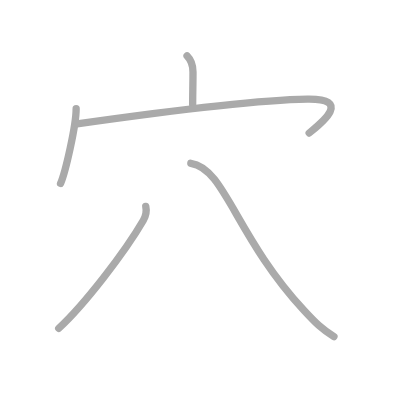
t = 0.00 s
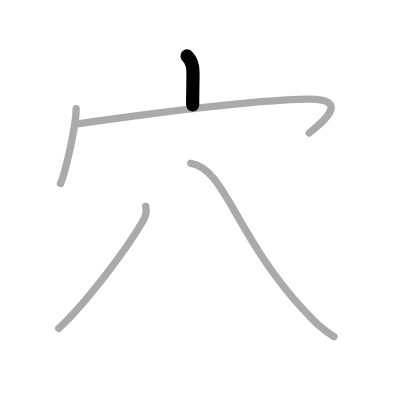
t = 1.00 s
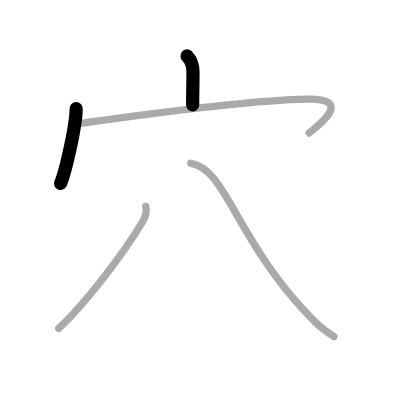
t = 2.00 s
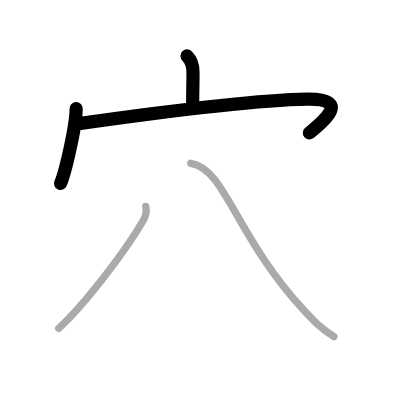
t = 3.00 s
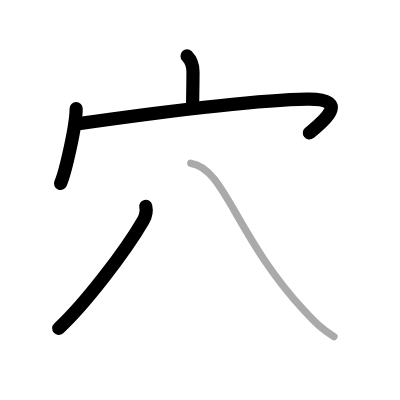
t = 4.00 s
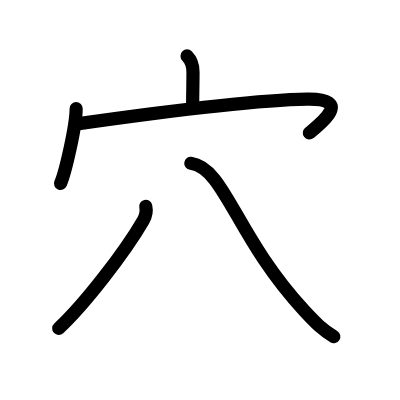
t = 5.00 s

The animated SVG that drew these frames (rendered in a browser with its animation timeline set to each time). Animation: 5 SMIL elements (animate=5); one cycle of 5.00 s.

<?xml version="1.0" standalone="no"?>
<!DOCTYPE svg PUBLIC "-//W3C//DTD SVG 1.1//EN"   "http://www.w3.org/Graphics/SVG/1.1/DTD/svg11.dtd">
<svg width="400px" height="400px"  version="1.1" xmlns="http://www.w3.org/2000/svg">
  <defs>
    <marker id="Triangle" viewBox="0 0 10 10" refX="0" refY="5" markerUnits="strokeWidth" markerWidth="3" style="stroke-opacity:0%;fill:#aaaaaa;" markerHeight="2" orient="auto">
      <path d="M 0 0 L 10 5 L 0 10 z" />
    </marker>
    
    <marker id="Arrow" viewBox="0 0 10 10" refX="5" refY="5" markerUnits="strokeWidth" markerWidth="1.8" style="stroke-opacity:0%;fill:#770000;" markerHeight="2" orient="auto">
      <path d="M 0 4 L 6 4 L 4 1 L 10 5 L 4 9 L 6 6 L 0 6 z" />
        <circle cx="5" cy="5" r="5" />
      </marker>
    
    <marker id="TriangleRed" viewBox="0 0 10 10" refX="0" refY="5" markerUnits="strokeWidth" markerWidth="3" style="stroke-opacity:0%;fill:#CC0000;" markerHeight="2" orient="auto">
      <path d="M 0 0 L 10 5 L 0 10 z" />
    </marker>
    
    <marker id="ArrowRed" viewBox="0 0 10 10" refX="5" refY="5" markerUnits="strokeWidth" markerWidth="1.8" style="stroke-opacity:0%;fill:#CC0000;" markerHeight="2" orient="auto">
      <path d="M 0 4 L 6 4 L 4 1 L 10 5 L 4 9 L 6 6 L 0 6 z" />
        <circle cx="5" cy="5" r="5" />
      </marker>
    
  </defs>
  
  <path style="fill:#ffffff; fill-opacity:100%; fill-rule:evenodd; stroke-width:0;" d="M 0 0 L 400px 0 L 400px 400px L 0 400px L 0 0" />

  <g transform="scale(3.6697247706422 3.6697247706422)">
<path style="fill:none; fill-opacity:0%; fill-rule:evenodd; stroke:#aaaaaa; stroke-opacity:100%; stroke-width: 1.5pt; stroke-linejoin:round; stroke-linecap:round;" d="M50.97 15.25c1.08 1.08 1.62 2.75 1.62 4.39c0 3.36-0.09 5.86-0.09 8.92"></path>
<path style="fill:none; fill-opacity:0%; fill-rule:evenodd; stroke:#aaaaaa; stroke-opacity:100%; stroke-width: 1.5pt; stroke-linejoin:round; stroke-linecap:round;" d="M20.75 29.62c0 4.61-2.92 17.3-4.25 20.38"></path>
<path style="fill:none; fill-opacity:0%; fill-rule:evenodd; stroke:#aaaaaa; stroke-opacity:100%; stroke-width: 1.5pt; stroke-linejoin:round; stroke-linecap:round;" d="M21 33.75C40.38 31 67.62 27.25 83.75 27c12.75-0.2 3.25 7 0.5 9.25"></path>
<path style="fill:none; fill-opacity:0%; fill-rule:evenodd; stroke:#aaaaaa; stroke-opacity:100%; stroke-width: 1.5pt; stroke-linejoin:round; stroke-linecap:round;" d="M39.72 56.24c0.28 1.26 0 2.66-0.68 3.84C34 68.75 23 83 16 89.47"></path>
<path style="fill:none; fill-opacity:0%; fill-rule:evenodd; stroke:#aaaaaa; stroke-opacity:100%; stroke-width: 1.5pt; stroke-linejoin:round; stroke-linecap:round;" d="M52 44.5c9.25 1.25 12.25 20 30.87 40.12c3.2 3.46 4.88 5.12 8.13 7.12"></path>

<path style="fill:none; fill-opacity:0%; fill-rule:evenodd; stroke:#000000; stroke-opacity:100%; stroke-width: 2.7pt; stroke-linejoin:round; stroke-linecap:round;" d="M50.97 15.25c1.08 1.08 1.62 2.75 1.62 4.39c0 3.36-0.09 5.86-0.09 8.92" pathLength="100" stroke-dashoffset="100" stroke-dasharray="100 105"><animate id="dashAnim1" attributeName="stroke-dashoffset" from="100" to="0" dur="1s" calcMode="linear" fill="freeze"/></path>
<path style="fill:none; fill-opacity:0%; fill-rule:evenodd; stroke:#000000; stroke-opacity:100%; stroke-width: 2.7pt; stroke-linejoin:round; stroke-linecap:round;" d="M20.75 29.62c0 4.61-2.92 17.3-4.25 20.38" pathLength="100" stroke-dashoffset="100" stroke-dasharray="100 105"><animate id="dashAnim2" attributeName="stroke-dashoffset" from="100" to="0" dur="1s" calcMode="linear" begin="dashAnim1.end" fill="freeze"/></path>
<path style="fill:none; fill-opacity:0%; fill-rule:evenodd; stroke:#000000; stroke-opacity:100%; stroke-width: 2.7pt; stroke-linejoin:round; stroke-linecap:round;" d="M21 33.75C40.38 31 67.62 27.25 83.75 27c12.75-0.2 3.25 7 0.5 9.25" pathLength="100" stroke-dashoffset="100" stroke-dasharray="100 105"><animate id="dashAnim3" attributeName="stroke-dashoffset" from="100" to="0" dur="1s" calcMode="linear" begin="dashAnim2.end" fill="freeze"/></path>
<path style="fill:none; fill-opacity:0%; fill-rule:evenodd; stroke:#000000; stroke-opacity:100%; stroke-width: 2.7pt; stroke-linejoin:round; stroke-linecap:round;" d="M39.72 56.24c0.28 1.26 0 2.66-0.68 3.84C34 68.75 23 83 16 89.47" pathLength="100" stroke-dashoffset="100" stroke-dasharray="100 105"><animate id="dashAnim4" attributeName="stroke-dashoffset" from="100" to="0" dur="1s" calcMode="linear" begin="dashAnim3.end" fill="freeze"/></path>
<path style="fill:none; fill-opacity:0%; fill-rule:evenodd; stroke:#000000; stroke-opacity:100%; stroke-width: 2.7pt; stroke-linejoin:round; stroke-linecap:round;" d="M52 44.5c9.25 1.25 12.25 20 30.87 40.12c3.2 3.46 4.88 5.12 8.13 7.12" pathLength="100" stroke-dashoffset="100" stroke-dasharray="100 105"><animate id="dashAnim5" attributeName="stroke-dashoffset" from="100" to="0" dur="1s" calcMode="linear" begin="dashAnim4.end" fill="freeze"/></path>

</g>

</svg>  
          
